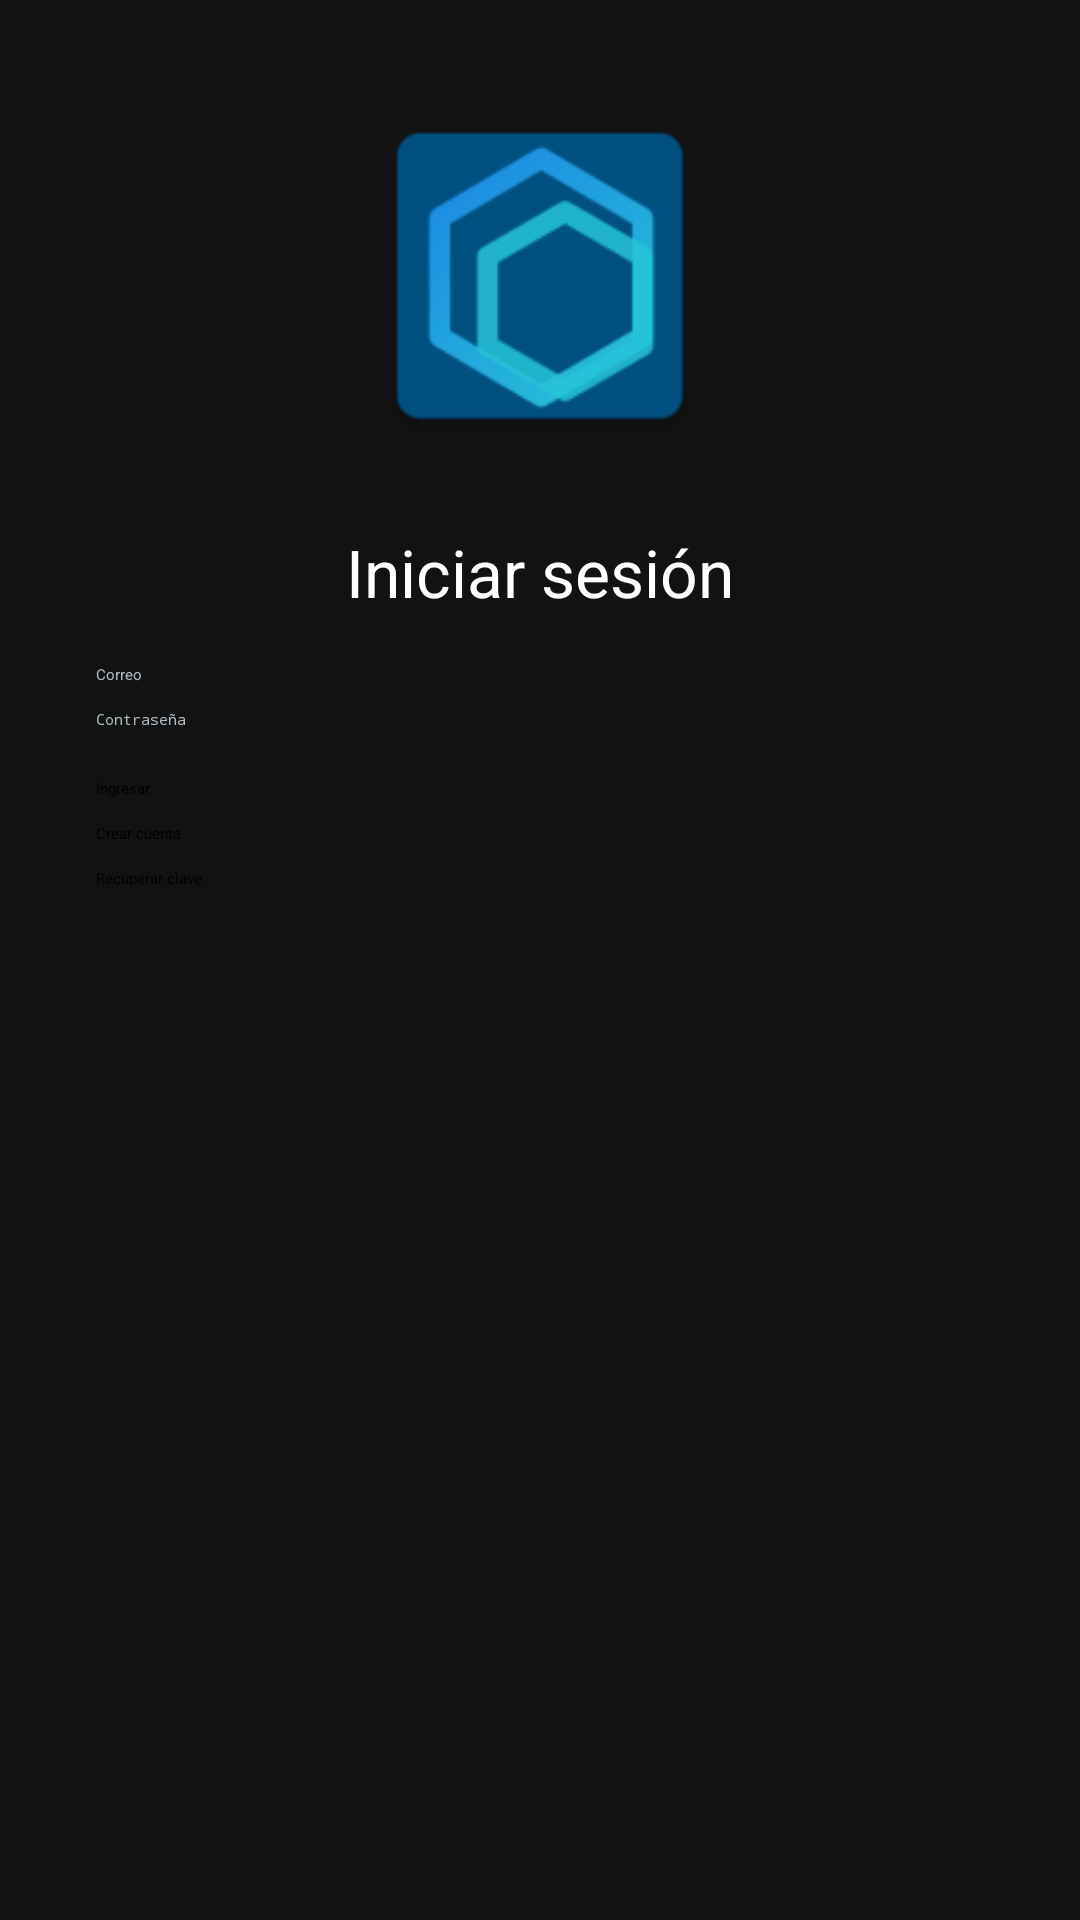

Android layout source for this screen:
<!-- AndroidManifest.xml: activity theme Theme.Evaluacion_2.Splash -->
<!-- res/layout/activity_login.xml -->
<ScrollView xmlns:android="http://schemas.android.com/apk/res/android"
    android:layout_width="match_parent"
    android:layout_height="match_parent"
    android:background="@color/colorBackground">

    <LinearLayout
        android:layout_width="match_parent"
        android:layout_height="wrap_content"
        android:orientation="vertical"
        android:padding="32dp">

        <ImageView
            android:layout_width="120dp"
            android:layout_height="120dp"
            android:layout_gravity="center"
            android:src="@mipmap/ic_launcher"
            android:contentDescription="@string/app_name"
            android:layout_marginBottom="24dp" />

        <TextView
            android:layout_width="match_parent"
            android:layout_height="wrap_content"
            android:text="@string/login_title"
            android:textAlignment="center"
            android:textColor="@color/colorOnBackground"
            android:textSize="22sp"
            android:layout_marginBottom="16dp" />

        <EditText
            android:id="@+id/etEmail"
            android:layout_width="match_parent"
            android:layout_height="wrap_content"
            android:hint="@string/email"
            android:inputType="textEmailAddress"
            android:textColorHint="#B0BEC5"
            android:textColor="@color/colorOnBackground"
            android:backgroundTint="@color/colorPrimary" />

        <EditText
            android:id="@+id/etPass"
            android:layout_width="match_parent"
            android:layout_height="wrap_content"
            android:hint="@string/password"
            android:inputType="textPassword"
            android:textColorHint="#B0BEC5"
            android:textColor="@color/colorOnBackground"
            android:backgroundTint="@color/colorPrimary"
            android:layout_marginTop="8dp" />

        <Button
            android:id="@+id/btnLogin"
            android:layout_width="match_parent"
            android:layout_height="wrap_content"
            android:text="@string/btn_login"
            android:layout_marginTop="16dp" />

        <Button
            android:id="@+id/btnToRegister"
            android:layout_width="match_parent"
            android:layout_height="wrap_content"
            android:text="@string/btn_register_nav"
            android:layout_marginTop="8dp"
            android:backgroundTint="@color/colorPrimaryVariant" />

        <Button
            android:id="@+id/btnToRecover"
            android:layout_width="match_parent"
            android:layout_height="wrap_content"
            android:text="@string/btn_recover_nav"
            android:layout_marginTop="8dp"
            android:backgroundTint="@color/colorPrimaryVariant" />
    </LinearLayout>
</ScrollView>
<!-- resources referenced by this layout -->
<resources>
  <color name="colorBackground">#121212</color>
  <color name="colorOnBackground">#FFFFFF</color>
  <color name="colorPrimary">#1E90FF</color>
  <color name="colorPrimaryVariant">#00BCD4</color>
  <!-- mipmap ic_launcher: webp bitmap (mipmap-hdpi, 2122 bytes) -->
  <string name="app_name">Evaluacion_2</string>
  <string name="btn_login">Ingresar</string>
  <string name="btn_recover_nav">Recuperar clave</string>
  <string name="btn_register_nav">Crear cuenta</string>
  <string name="email">Correo</string>
  <string name="login_title">Iniciar sesión</string>
  <string name="password">Contraseña</string>
  <style name="Theme.Evaluacion_2.Splash" parent="Theme.SplashScreen">
          <item name="windowSplashScreenBackground">@color/splash_background</item>
          <item name="windowSplashScreenAnimatedIcon">@mipmap/ic_launcher</item>
          <item name="postSplashScreenTheme">@style/Theme.Evaluacion_2</item>
      </style>
  <color name="splash_background">#121212</color>
  <style name="Theme.Evaluacion_2" parent="Base.Theme.Evaluacion_2" />
  <style name="Base.Theme.Evaluacion_2" parent="Theme.Material3.Dark.NoActionBar" />
</resources>
